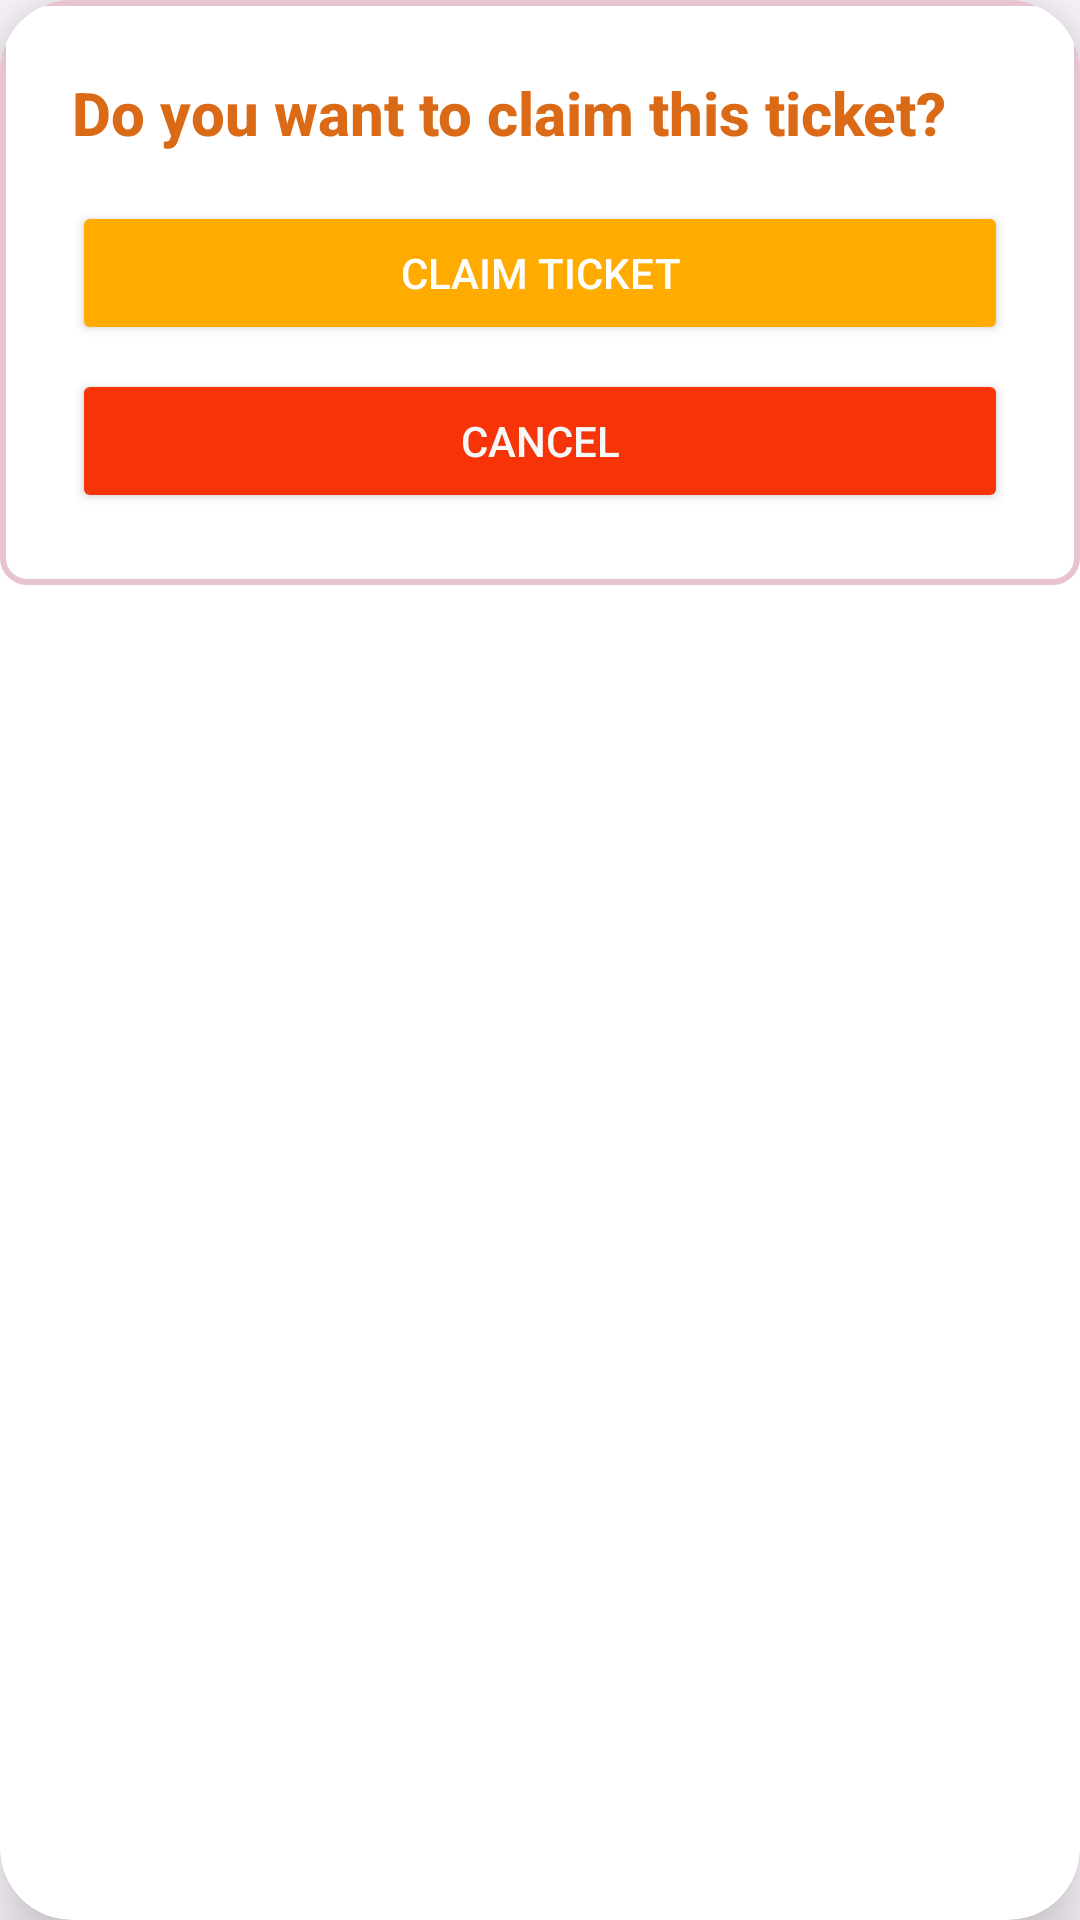

Here is an Android app screen rendered from its layout file. Give the layout XML and the strings, colors and styles it references.
<!-- AndroidManifest.xml: application theme Theme.IT_Management_System -->
<!-- res/layout/dialog_claim_ticket.xml -->
<androidx.cardview.widget.CardView xmlns:android="http://schemas.android.com/apk/res/android"
    xmlns:app="http://schemas.android.com/apk/res-auto"
    android:layout_width="match_parent"
    android:layout_height="wrap_content"
    android:layout_margin="16dp"
    app:cardElevation="12dp"
    app:cardCornerRadius="24dp"
   >

    <LinearLayout
        android:layout_width="match_parent"
        android:layout_height="wrap_content"
        android:orientation="vertical"
        android:padding="24dp"
        android:background="@drawable/spinner_background"
        >

        <TextView
            android:id="@+id/tvClaimMessage"
            android:layout_width="wrap_content"
            android:layout_height="wrap_content"
            android:text="Do you want to claim this ticket?"
            android:textSize="20sp"
            android:textColor="#DB6A16"
            android:layout_marginBottom="16dp"
           android:fontFamily="sans-serif-medium"
            android:textStyle="bold"/>

        <Button
            android:id="@+id/btnClaim"
            android:layout_width="match_parent"
            android:layout_height="wrap_content"
            android:text="Claim Ticket"
            android:textColor="@color/white"
            android:backgroundTint="#FFAB00"
            android:padding="12dp"
            android:layout_marginBottom="8dp"
            android:layout_gravity="center"
            />

        <Button
            android:id="@+id/btnCancel"
            android:layout_width="match_parent"
            android:layout_height="wrap_content"
            android:text="Cancel"
            android:layout_gravity="center"
            android:textColor="@color/background_color"
            android:backgroundTint="#F63407"
            android:padding="12dp"/>
    </LinearLayout>
</androidx.cardview.widget.CardView>
<!-- resources referenced by this layout -->
<resources>
  <color name="background_color">#F9F9F9</color>
  <color name="white">#FFFFFFFF</color>
  <!-- drawable spinner_background (drawable) -->
  <?xml version="1.0" encoding="utf-8"?>
  <shape xmlns:android="http://schemas.android.com/apk/res/android">
      <solid android:color="@android:color/white" />
      <corners android:radius="8dp" />
      <stroke
          android:width="2dp"
          android:color="#E7C2D0" />
      <padding
          android:left="8dp"
          android:top="8dp"
          android:right="8dp"
          android:bottom="8dp" />
  </shape>
  <style name="Theme.IT_Management_System" parent="Base.Theme.IT_Management_System" />
  <style name="Base.Theme.IT_Management_System" parent="Theme.Material3.DayNight.NoActionBar">
          
          
      </style>
</resources>
